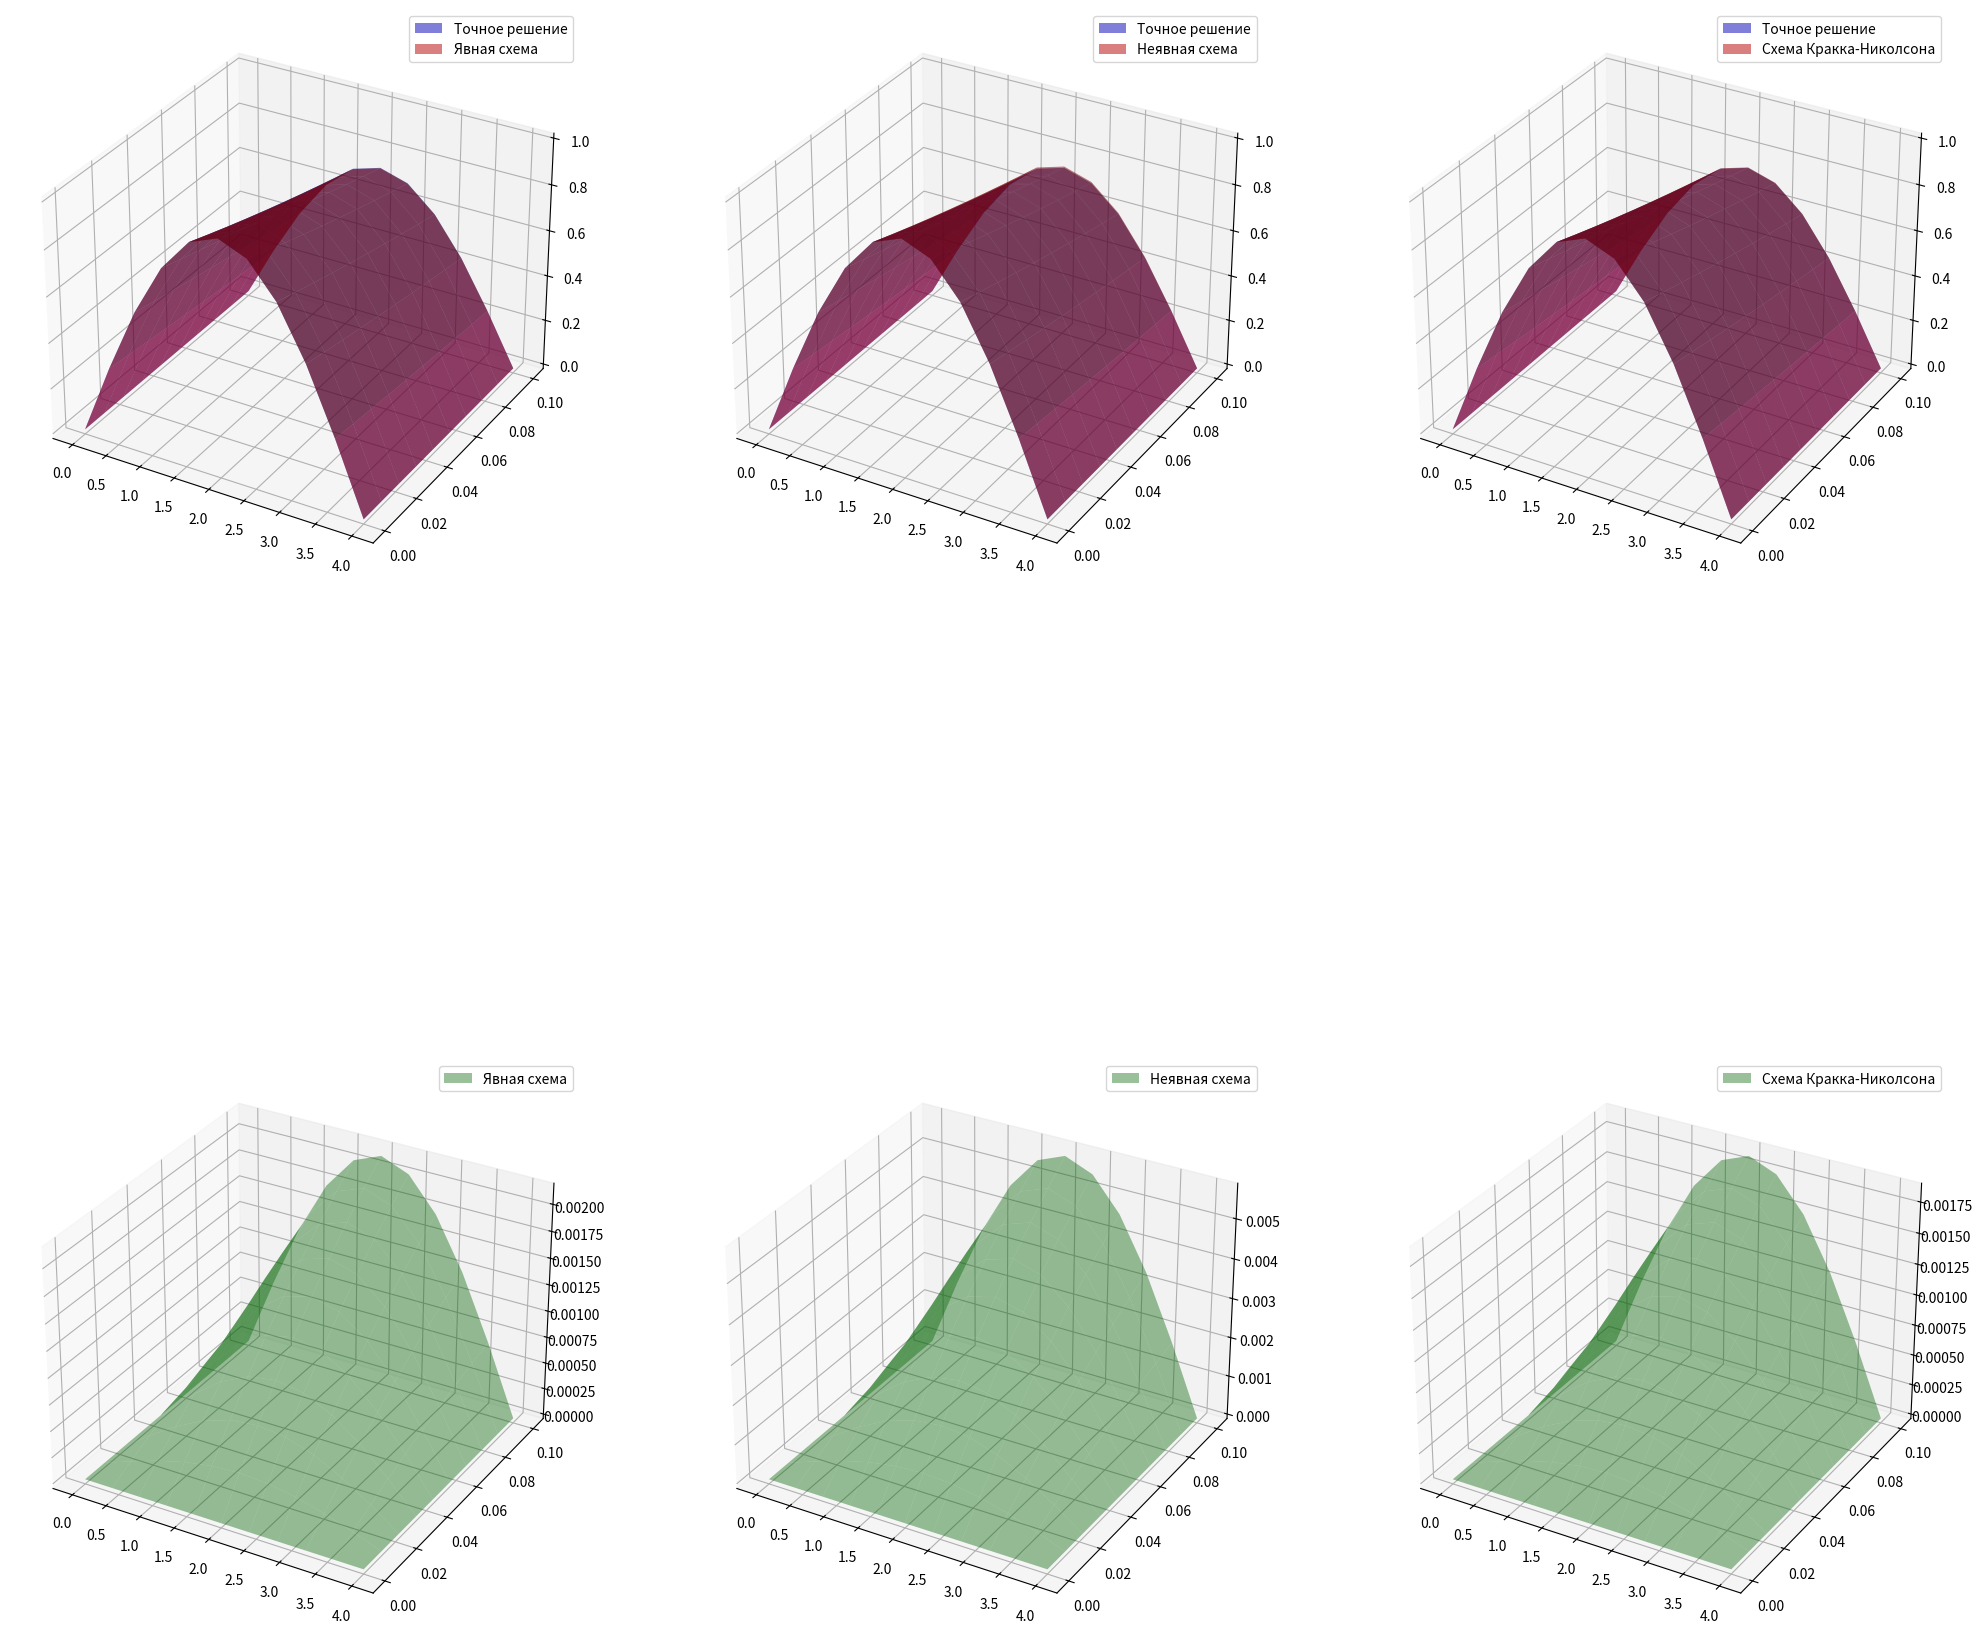

This figure's Python source:
import numpy as np
import matplotlib.pyplot as plt


def exact_solution(x_i, t_i):
    return np.exp(-np.pi * t_i) * np.sin(np.pi * x_i / 4)


def initial_cond(x_i):
    return np.sin(np.pi * x_i / 4)


def thomas_algorithm(u_, m_, s_=0):
    res = u_
    a_ = np.full((N + 1, N + 1), 0.0)
    b_ = np.full((N + 1), 0.0)
    for j_ in range(M):
        a_[0][0] = 1
        a_[N][N - 1] = 1
        for i_ in range(1, N):
            a_[i_][i_] = -(1 + 2 * m_)
            a_[i_][i_ - 1] = a_[i_][i_ + 1] = m_
            if s_:
                b_[i_] = -(res[i_][j_] + m_ * (res[i_ + 1][j_] - 2 * res[i_][j_] + res[i_ - 1][j_]))
            else:
                b_[i_] = -res[i_][j_]
        for i_ in range(1, N + 1):
            a_[i_][i_] -= a_[i_ - 1][i_] * a_[i_][i_ - 1] / a_[i_ - 1][i_ - 1]
            b_[i_] -= b_[i_ - 1] * a_[i_][i_ - 1] / a_[i_ - 1][i_ - 1]
            b_[N] = 0
            a_[i_][i_ - 1] = 0
        res[N][j_ + 1] = b_[N] / a_[N][N]
        for i_ in range(1, N):
            res[N - i_][j_ + 1] = (b_[N - i_] - res[N - i_ + 1][j_ + 1] * a_[N - i_][N - i_ + 1]) / a_[N - i_][N - i_]
    return res


a = np.sqrt(16 / np.pi)
M, N = 9, 10

h = 4 / N
tau = 0.1 / M

print("CHECK", tau / h ** 2)

xi = np.linspace(0, 4, N + 1)
ti = np.linspace(0, 0.1, M + 1)

# Считаем точные значения
u_exact = np.full((N + 1, M + 1), 0.0)
for i in range(N + 1):
    for j in range(M + 1):
        u_exact[i][j] = exact_solution(xi[i], ti[j])

# Явная схема
u = np.full((N + 1, M + 1), 0.0)

# u(x, 0) = initial_cond
for i in range(N + 1):
    u[i][0] = initial_cond(xi[i])

for j in range(M):
    u[0][j + 1] = 0
    for i in range(1, N + 1):
        if i < N:
            u[i][j + 1] = u[i][j] + (tau * a ** 2) / (h ** 2) * (u[i + 1][j] - 2 * u[i][j] + u[i - 1][j])
        else:
            u[N][j + 1] = 0

# Неявная схема
u2 = np.full((N + 1, M + 1), 0.0)

# u(x, 0) = initial_cond
for i in range(N + 1):
    u2[i][0] = initial_cond(xi[i])

m = tau * a ** 2 / h ** 2
u2 = thomas_algorithm(u2, m)


# Схема Кранка-Николсона
u3 = np.full((N + 1, M + 1), 0.0)

# u(x, 0) = initial_cond
for i in range(N + 1):
    u3[i][0] = initial_cond(xi[i])

m = 1/2 * tau * a ** 2 / h**2
u3 = thomas_algorithm(u3, m, 1)


#Погрешность
error1 = abs(u - u_exact)
error2 = abs(u2 - u_exact)
error3 = abs(u3 - u_exact)

print("Error2\n", error2)
print("Error3\n", error3)


# Визуализация
X, T = np.meshgrid(xi, ti)

fig1 = plt.figure(1, figsize=(25, 25))
ax = fig1.add_subplot(231, projection='3d')
ax.plot_surface(X, T, u_exact.T, color='blue', alpha=0.5, label='Точное решение')
ax.plot_surface(X, T, u.T, color='red', alpha=0.5, label='Явная схема')
plt.legend()

fig2 = plt.figure(1, figsize=(25, 15))
ax = fig2.add_subplot(232, projection='3d')
ax.plot_surface(X, T, u_exact.T, color='blue', alpha=0.5, label='Точное решение')
ax.plot_surface(X, T, u2.T, color='red', alpha=0.5, label='Неявная схема')
plt.legend()

fig3 = plt.figure(1, figsize=(25, 25))
ax = fig3.add_subplot(233, projection='3d')
ax.plot_surface(X, T, u_exact.T, color='blue', alpha=0.5, label='Точное решение')
ax.plot_surface(X, T, u3.T, color='red', alpha=0.5, label='Схема Кракка-Николсона')
plt.legend()

fig3 = plt.figure(1, figsize=(25, 25))
ax = fig3.add_subplot(234, projection='3d')
ax.plot_surface(X, T, error1.T, color='green', alpha=0.4, label='Явная схема')
plt.legend()

fig2 = plt.figure(1, figsize=(25, 25))
ax = fig2.add_subplot(235, projection='3d')
ax.plot_surface(X, T, error2.T, color='green', alpha=0.4, label='Неявная схема')
plt.legend()

fig3 = plt.figure(1, figsize=(25, 25))
ax = fig3.add_subplot(236, projection='3d')
ax.plot_surface(X, T, error3.T, color='green', alpha=0.4, label='Схема Кракка-Николсона')
plt.legend()
plt.show()
